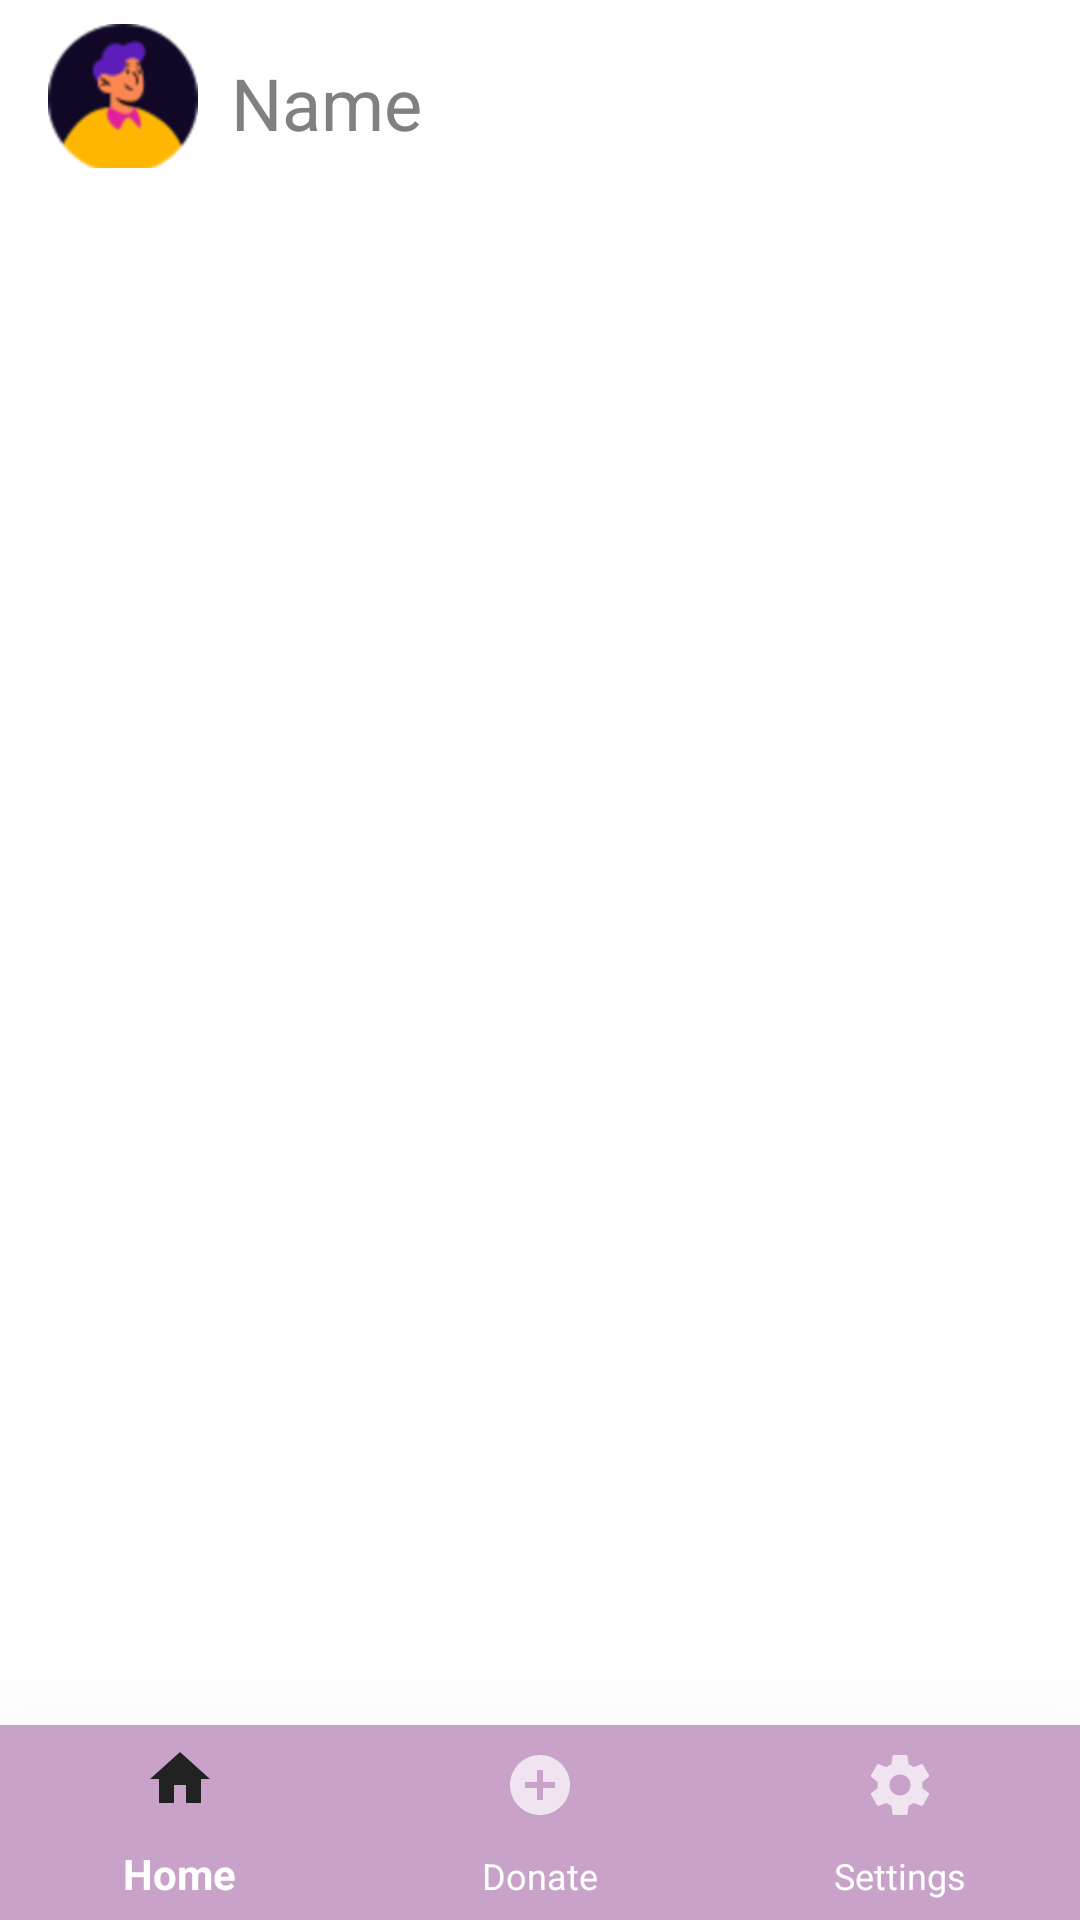

This screen was rendered from an Android layout file. Write that file and the resources it references.
<!-- AndroidManifest.xml: application theme Theme.Design.NoActionBar -->
<!-- res/layout/activity_main.xml -->
<?xml version="1.0" encoding="utf-8"?>
<androidx.constraintlayout.widget.ConstraintLayout xmlns:android="http://schemas.android.com/apk/res/android"
    xmlns:app="http://schemas.android.com/apk/res-auto"
    xmlns:tools="http://schemas.android.com/tools"
    android:layout_width="match_parent"
    android:layout_height="match_parent"
    android:background="@color/white"
    tools:context=".MainActivity">

    <include
        layout="@layout/custom_action_bar"
        android:layout_width="match_parent"
        android:layout_height="match_parent" />

    <FrameLayout
        android:id="@+id/fragment_frame_layout"
        android:layout_width="match_parent"
        android:layout_height="match_parent"
        android:layout_marginTop="?android:actionBarSize"
        app:layout_constraintLeft_toLeftOf="parent"
        app:layout_constraintTop_toTopOf="parent"
        />

    <com.google.android.material.bottomnavigation.BottomNavigationView
        android:background="@color/lilac"
        android:id="@+id/bottom_navigation"
        android:layout_width="match_parent"
        android:layout_height="65dp"
        android:layout_alignParentBottom="true"
        android:layout_marginStart="0dp"
        android:layout_marginEnd="0dp"
        app:elevation="50dp"
        app:itemTextColor="@color/white"
        app:labelVisibilityMode="labeled"
        app:layout_constraintBottom_toBottomOf="parent"
        app:layout_constraintLeft_toLeftOf="parent"
        app:layout_constraintRight_toRightOf="parent"
        app:menu="@menu/bottom_nav" />

</androidx.constraintlayout.widget.ConstraintLayout>
<!-- res/layout/custom_action_bar.xml (included above) -->
<?xml version="1.0" encoding="utf-8"?>
<LinearLayout xmlns:android="http://schemas.android.com/apk/res/android"
    xmlns:app="http://schemas.android.com/apk/res-auto"
    xmlns:tools="http://schemas.android.com/tools"
    android:layout_width="match_parent"
    android:layout_height="match_parent"
    android:fitsSystemWindows="true">

    <com.google.android.material.appbar.AppBarLayout
        android:layout_width="match_parent"
        android:layout_height="wrap_content"
        app:elevation="0dp"
        android:theme="@style/AppTheme.AppBarOverlay"
        >

        <androidx.appcompat.widget.Toolbar
            android:id="@+id/toolbar"
            android:layout_width="match_parent"
            android:layout_height="?attr/actionBarSize"
            android:background="@color/white"
            android:theme="@style/ThemeOverlay.MaterialComponents.Dark.ActionBar"
            app:popupTheme="@style/AppTheme.AppBarOverlay">

            <ImageView
                android:id="@+id/image"
                android:layout_width="50dp"
                android:layout_height="50dp"
                android:layout_alignParentTop="true"
                android:layout_marginTop="8dp"
                android:layout_marginEnd="11dp"
                android:layout_toStartOf="@+id/name"
                app:srcCompat="@drawable/avatar_1" />

            <TextView
                android:id="@+id/name"
                android:layout_width="150dp"
                android:layout_height="wrap_content"
                android:layout_alignParentTop="true"
                android:layout_alignParentEnd="true"
                android:layout_marginStart="15dp"
                android:layout_marginTop="18dp"
                android:layout_marginEnd="10dp"
                android:text="Name"
                android:textColor="@color/gray_text_color"
                android:textSize="24sp" />

        </androidx.appcompat.widget.Toolbar>

    </com.google.android.material.appbar.AppBarLayout>
</LinearLayout>
<!-- resources referenced by this layout -->
<resources>
  <color name="gray_text_color">#808080</color>
  <color name="lilac">#C8A2C8</color>
  <color name="white">#FFFFFFFF</color>
  <!-- drawable avatar_1: png bitmap (drawable-hdpi, 2988 bytes) -->
  <style name="AppTheme.AppBarOverlay" parent="ThemeOverlay.AppCompat.Light" />
</resources>
